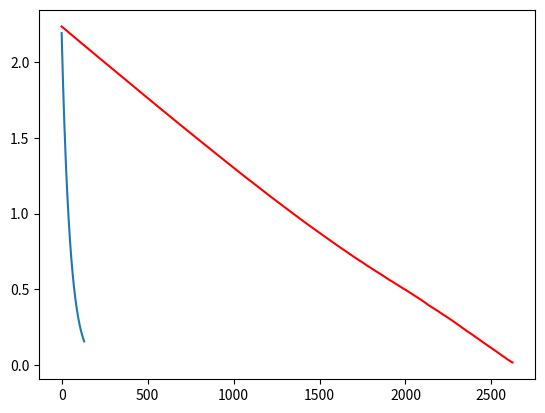

Reproduce this figure in Python.
import re
from matplotlib import pyplot as plt
import numpy as np
from numpy import linalg
# def read_file():
#     with open('t_input.txt','r') as f:
#         for line in f:
#             line = line.split(' ')
#             print(line)
#             print(float(line[-1]))
# read_file()

def stat_grad_vector(A_new, b_new, x):
        h = 0.01;
        ksi  = np.random.random((6,len(x)))
        ksi = map(lambda k: k/(np.linalg.norm(k)), ksi)
        delta_grad = np.zeros(len(x))
        for k in ksi:
            k = np.array(k)
            delta = np.dot(A_new, x + h * k) - np.dot(A_new, x)
            delta_grad += delta * k
        return delta_grad / np.linalg.norm(delta_grad)

def stat_grad(f, x):
    h = 0.01
    ksi  = np.random.uniform(0,2, size = (6,len(x)))
    ksi = map(lambda k: k/(np.linalg.norm(k)), ksi)
    delta_grad = np.zeros(len(x))
    for k in ksi:
        k = np.array(k)
        delta = f(x+h*k) - f(x)
        delta_grad += delta * k
    return delta_grad / np.linalg.norm(delta_grad)
def func(x):
    return x[0]**2 - 4*x[0]+x[1]**2 - 6* x[1] +13
x = np.array([1,1], dtype=float)
x_prev = np.array([0,0], dtype=float)
error = []
iter = 0
while(abs(func(x_prev) - func(x))>0.001 and iter < 10000):
    x_prev  = x.copy()
    x-= 0.01 * np.array([2*x[0] - 4, 2*x[1]-6])
    error.append(linalg.norm(np.array([2,3] - x)))
    iter+=1
error2 = []
iter = 0
x = np.array([1,1], dtype=float)
x_prev = np.array([0,0], dtype=float)
while(abs(func(x_prev) - func(x))>0.00001 and iter < 10000):
    x_prev  = x.copy()
    x-= 0.001 * stat_grad(func,x)
    error2.append(linalg.norm(np.array([2,3] - x)))
    iter+=1
print(iter)
plt.plot(error)
plt.plot(error2, label='stat grad', color='red')
plt.show()
